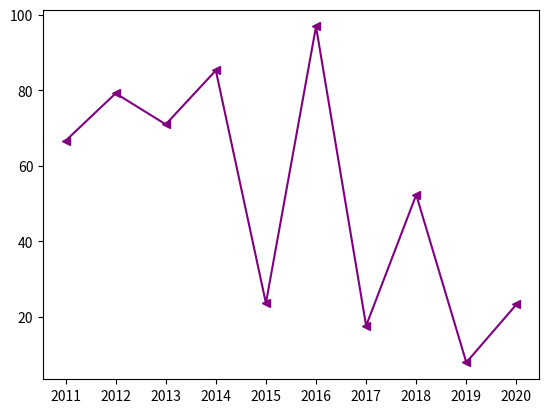

The script that saved this image:
import numpy as np
import matplotlib.pyplot as plt

años = ["2011", "2012", "2013", "2014", "2015",
        "2016", "2017", "2018", "2019", "2020"]

nivel1 = np.random.rand(10)*100 # Los multiplicamos por 100
nivel2 = np.random.rand(10)*200 + 100
nivel3 = np.random.rand(10)*300 + 200
nivel4 = np.random.rand(10)*400 + 300
nivel5 = np.random.rand(10)*500 + 400

# Crear una gráfica para representar los niveles de formación.
plt.plot(años, nivel1, linestyle='solid', color='purple', marker='<', label='Nivel 1')
plt.show()
# Añadir estilo de líneas, colores y marcas.

# Añadir leyendas, títulos, etiquetas a los ejes.

# Personalizar el eje de puntos de 0 a 1000 en incremento de 50, utilizando np.arange(0, 1001, 50)

# Que se muestre el grid.

# Intentad que la salida sea como la que se muestra: